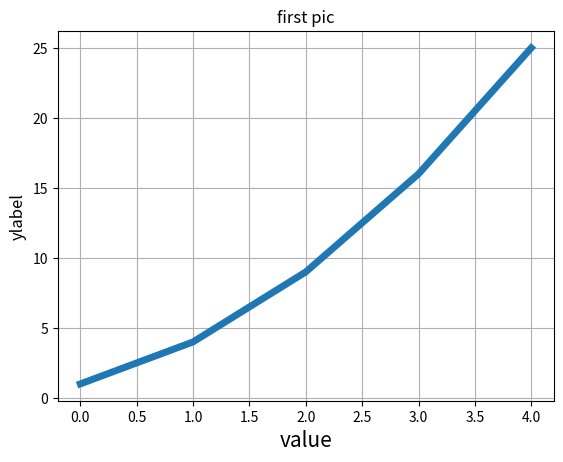

This figure's Python source:
import matplotlib.pyplot as plt
#折线图
squares = [1, 4, 9, 16, 25]
#设置标题和文字，线条粗细
plt.plot(squares,linewidth =5)
plt.xlabel('value',fontsize =15)
plt.title('first pic')
plt.ylabel('ylabel',fontsize =12)


plt.grid()
plt.show()